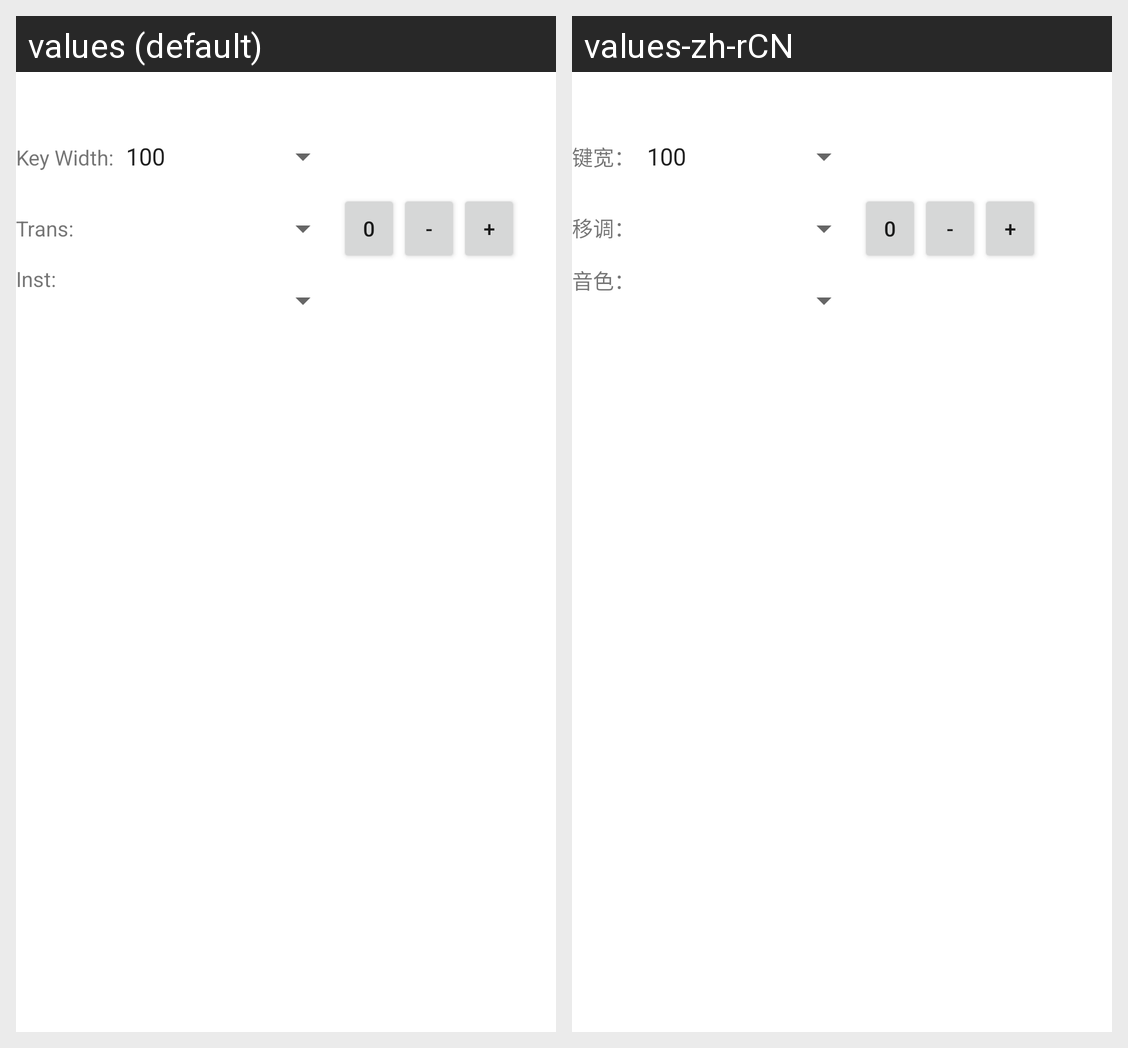

This grid shows one Android layout under two languages. Give, for every string resource on the screen, its name, the default text and each shown locale's text.
Android screen res/layout/midi_piano_fragment.xml rendered under 2 locales, left to right: values (default), values-zh-rCN. Device: Nexus 5 (rendered at 1080×1920; each locale shown at half size, 540×960, under a caption strip naming it); theme Theme.MusicTools.
Strings drawn on this screen, with the default value and each locale's value (text and hints the layout hard-codes, and strings that could not be matched under every locale, appear in the picture but are not listed):

text_view_key_width_text
  values: Key Width:
  values-zh-rCN: 键宽：

text_view_transposition_text
  values: Trans:
  values-zh-rCN: 移调：

button_midi_key_transposition_zero
  values: 0
  values-zh-rCN: 0  [not translated; the default value is used]

button_midi_key_transposition_minus
  values: -
  values-zh-rCN: -  [not translated; the default value is used]

button_midi_key_transposition_plus
  values: +
  values-zh-rCN: +  [not translated; the default value is used]

text_view_midi_program
  values: Inst:
  values-zh-rCN: 音色：
